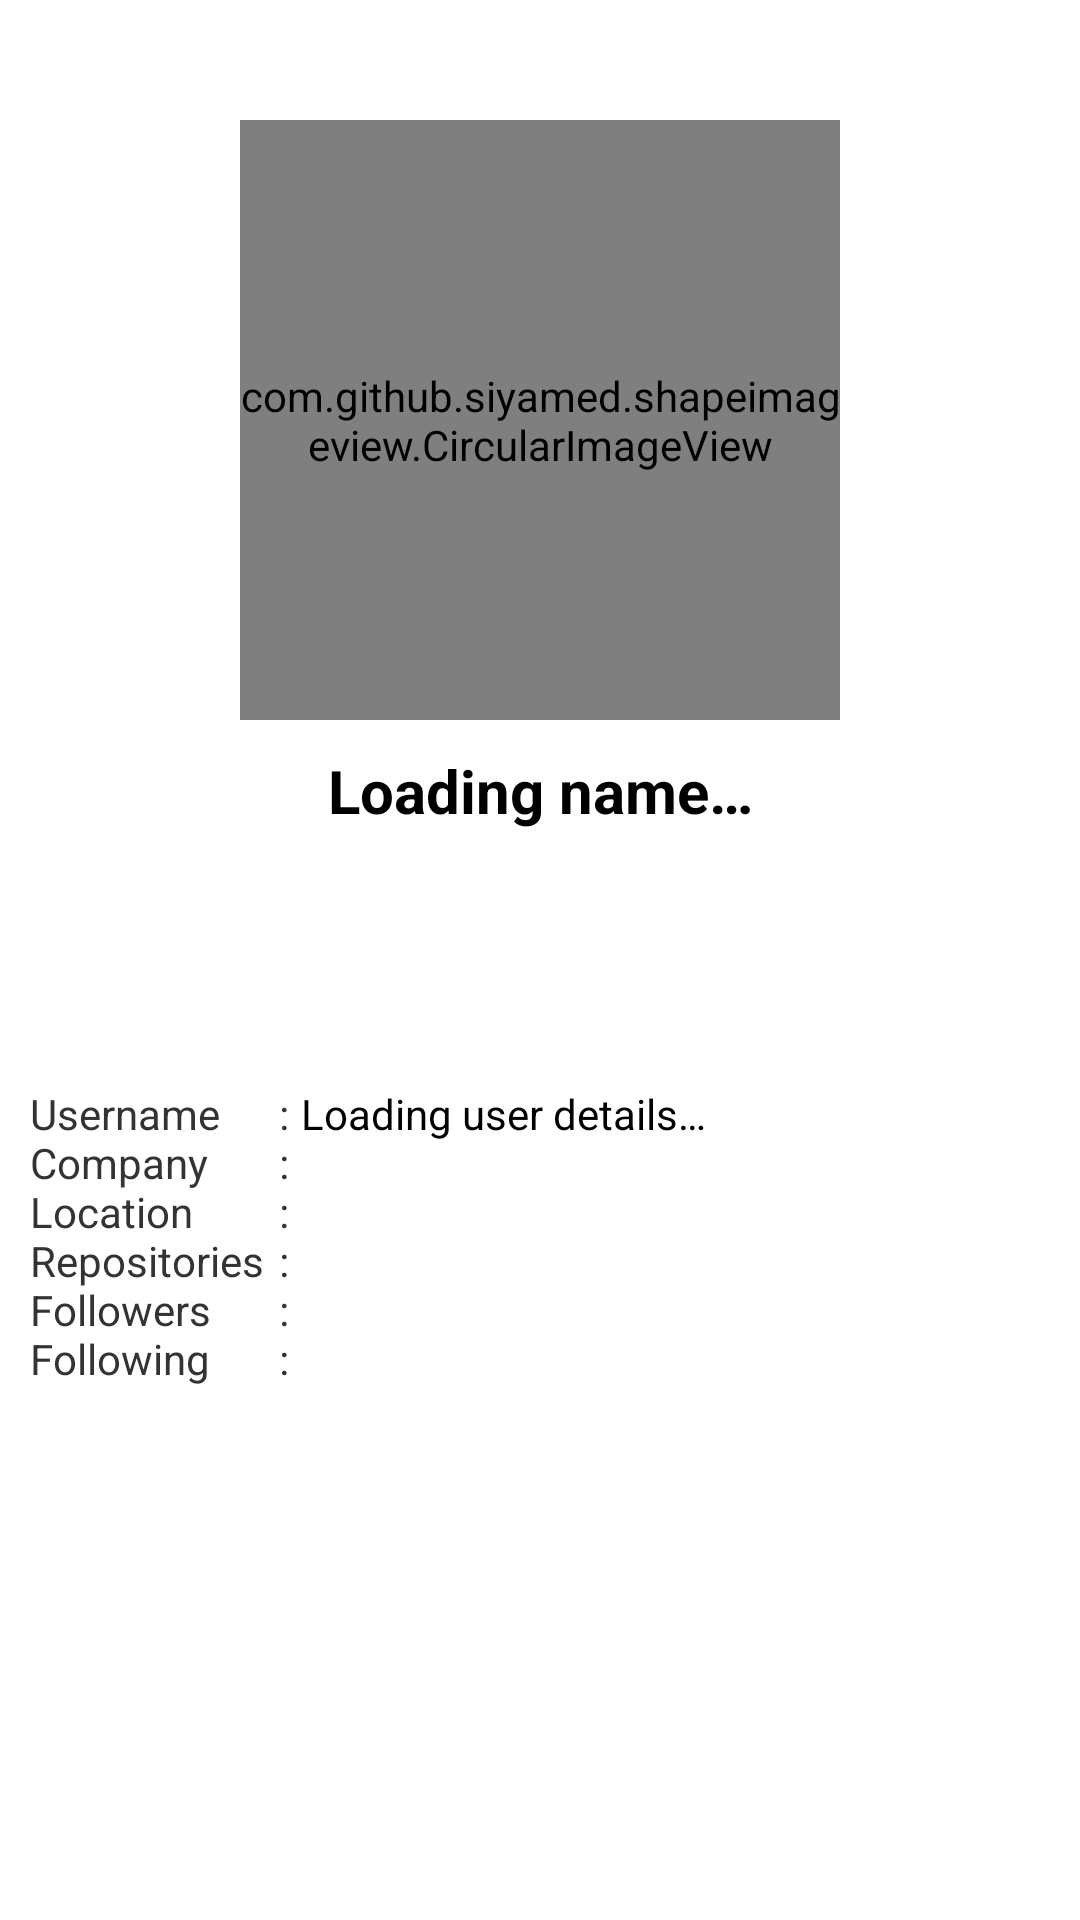

Reconstruct the res/layout file that produces this screen, plus the resources it refers to.
<!-- AndroidManifest.xml: application theme Theme.Submission1 -->
<!-- res/layout/activity_user_detail.xml -->
<?xml version="1.0" encoding="utf-8"?>
<ScrollView xmlns:android="http://schemas.android.com/apk/res/android"
    xmlns:app="http://schemas.android.com/apk/res-auto"
    xmlns:tools="http://schemas.android.com/tools"
    style="@style/BackgroundLayout"
    android:layout_width="match_parent"
    android:layout_height="match_parent"
    tools:context=".view.UserDetailActivity">



    <androidx.constraintlayout.widget.ConstraintLayout
        style="@style/BackgroundLayout"
        android:paddingBottom="20dp">

        <androidx.constraintlayout.widget.ConstraintLayout
            android:id="@+id/avatar_detail"
            android:layout_width="match_parent"
            android:layout_height="300dp"
            android:background="@color/white"
            app:layout_constraintTop_toTopOf="parent">

            <ProgressBar
                android:id="@+id/loadingProgressUserDetail"
                style="?android:attr/progressBarStyle"
                android:visibility="invisible"
                android:elevation="7dp"
                android:indeterminateTint="@color/gray_bg"
                android:layout_width="60dp"
                android:layout_height="60dp"
                app:layout_constraintBottom_toBottomOf="parent"
                app:layout_constraintEnd_toEndOf="parent"
                app:layout_constraintStart_toStartOf="parent"
                app:layout_constraintTop_toTopOf="parent" />

            <com.github.siyamed.shapeimageview.CircularImageView
                android:id="@+id/iv_avatar_received"
                android:layout_width="200dp"
                android:layout_height="200dp"
                android:layout_marginTop="40dp"
                app:layout_constraintEnd_toEndOf="parent"
                app:layout_constraintStart_toStartOf="parent"
                app:layout_constraintTop_toTopOf="parent"
                app:siBorderColor="@color/gray_bg"
                app:siBorderWidth="6dp"
                tools:src="@android:color/background_dark" />

            <TextView
                android:id="@+id/tv_name_received"
                android:layout_width="match_parent"
                android:layout_height="wrap_content"
                android:layout_marginTop="10dp"
                android:gravity="center"
                android:text="@string/name"
                android:textColor="@android:color/black"
                android:textSize="20sp"
                android:textStyle="bold"
                app:layout_constraintTop_toBottomOf="@id/iv_avatar_received" />

        </androidx.constraintlayout.widget.ConstraintLayout>

        <TextView
            android:id="@+id/detail_information"
            android:layout_width="match_parent"
            android:layout_height="wrap_content"
            android:layout_marginLeft="10dp"
            android:layout_marginTop="20dp"
            android:layout_marginRight="10dp"
            android:background="@drawable/detail_border"
            android:gravity="center"
            android:padding="5dp"
            android:text="@string/user_details_information"
            android:textColor="@color/white"
            android:textSize="16sp"
            android:textStyle="bold"
            app:layout_constraintStart_toStartOf="parent"
            app:layout_constraintTop_toBottomOf="@+id/avatar_detail" />

        <TableLayout
            android:id="@+id/table"
            style="@style/BackgroundLayout"
            android:layout_margin="10dp"
            android:layout_marginBottom="9dp"
            app:layout_constraintStart_toStartOf="parent"
            app:layout_constraintTop_toBottomOf="@id/detail_information">

            <TableRow style="@style/BackgroundLayout">

                <TextView
                    android:layout_width="match_parent"
                    android:layout_height="wrap_content"
                    android:layout_marginEnd="1dp"
                    android:text="@string/contents"
                    android:textColor="@color/gray_bg"
                    android:textSize="14sp" />

                <TextView
                    android:layout_width="match_parent"
                    android:layout_height="wrap_content"
                    android:layout_marginStart="4dp"
                    android:layout_marginEnd="4dp"
                    android:text="@string/colons"
                    android:textColor="@color/gray_bg"
                    android:textSize="14sp" />

                <TextView
                    android:id="@+id/tv_object_received"
                    style="@style/TextViewChild"
                    android:layout_weight="1"
                    android:text="@string/object_received"
                    android:textSize="14sp" />
            </TableRow>

        </TableLayout>

        <com.google.android.material.tabs.TabLayout
            android:id="@+id/tabs"
            android:layout_width="match_parent"
            android:layout_height="wrap_content"
            android:layout_marginLeft="10dp"
            android:layout_marginTop="20dp"
            android:layout_marginRight="10dp"
            android:minHeight="?actionBarSize"
            android:orientation="vertical"
            app:layout_constraintStart_toStartOf="parent"
            app:layout_constraintTop_toBottomOf="@id/table"
            app:tabBackground="@drawable/tab_background"
            app:tabIndicatorFullWidth="false"
            app:tabIndicatorHeight="0dp"
            app:tabMode="fixed"
            app:tabRippleColor="@null"
            app:tabSelectedTextColor="@color/gray_bg"
            app:tabTextAppearance="@style/TabLayoutTextStyle"
            app:tabTextColor="@color/white" />

        <androidx.viewpager2.widget.ViewPager2
            android:id="@+id/view_pager"
            android:layout_width="match_parent"
            android:layout_height="match_parent"
            app:layout_constraintTop_toBottomOf="@id/tabs" />

    </androidx.constraintlayout.widget.ConstraintLayout>

</ScrollView>
<!-- resources referenced by this layout -->
<resources>
  <color name="gray_bg">#333333</color>
  <color name="white">#FFFFFFFF</color>
  <string name="colons">:\n:\n:\n:\n:\n:</string>
  <string name="contents">Username\nCompany\nLocation\nRepositories\nFollowers\nFollowing</string>
  <string name="name">Loading name…</string>
  <string name="object_received">Loading user details…</string>
  <string name="user_details_information">User Details Information</string>
  <style name="BackgroundLayout">
          <item name="android:background">@color/white</item>
          <item name="android:layout_height">wrap_content</item>
          <item name="android:layout_width">match_parent</item>
      </style>
  <style name="TabLayoutTextStyle">
          <item name="android:textColor">@color/white</item>
          <item name="android:textSize">16sp</item>
          <item name="android:textStyle">bold</item>
      </style>
  <style name="TextViewChild">
          <item name="android:textColor">@android:color/black</item>
          <item name="android:layout_height">wrap_content</item>
          <item name="android:layout_width">match_parent</item>
      </style>
  <style name="Theme.Submission1" parent="Theme.MaterialComponents.DayNight.DarkActionBar">
          
          <item name="colorPrimary">@color/gray_bg</item>
          <item name="colorPrimaryVariant">@color/gray_dark</item>
          <item name="colorOnPrimary">@color/white</item>
          
          <item name="colorSecondary">@color/teal_200</item>
          <item name="colorSecondaryVariant">@color/teal_700</item>
          <item name="colorOnSecondary">@color/gray_bg</item>
          
          <item name="android:statusBarColor" tools:targetApi="l">?attr/colorPrimaryVariant</item>
          
      </style>
  <color name="gray_dark">#494949</color>
  <color name="teal_200">#FF03DAC5</color>
  <color name="teal_700">#FF018786</color>
</resources>
